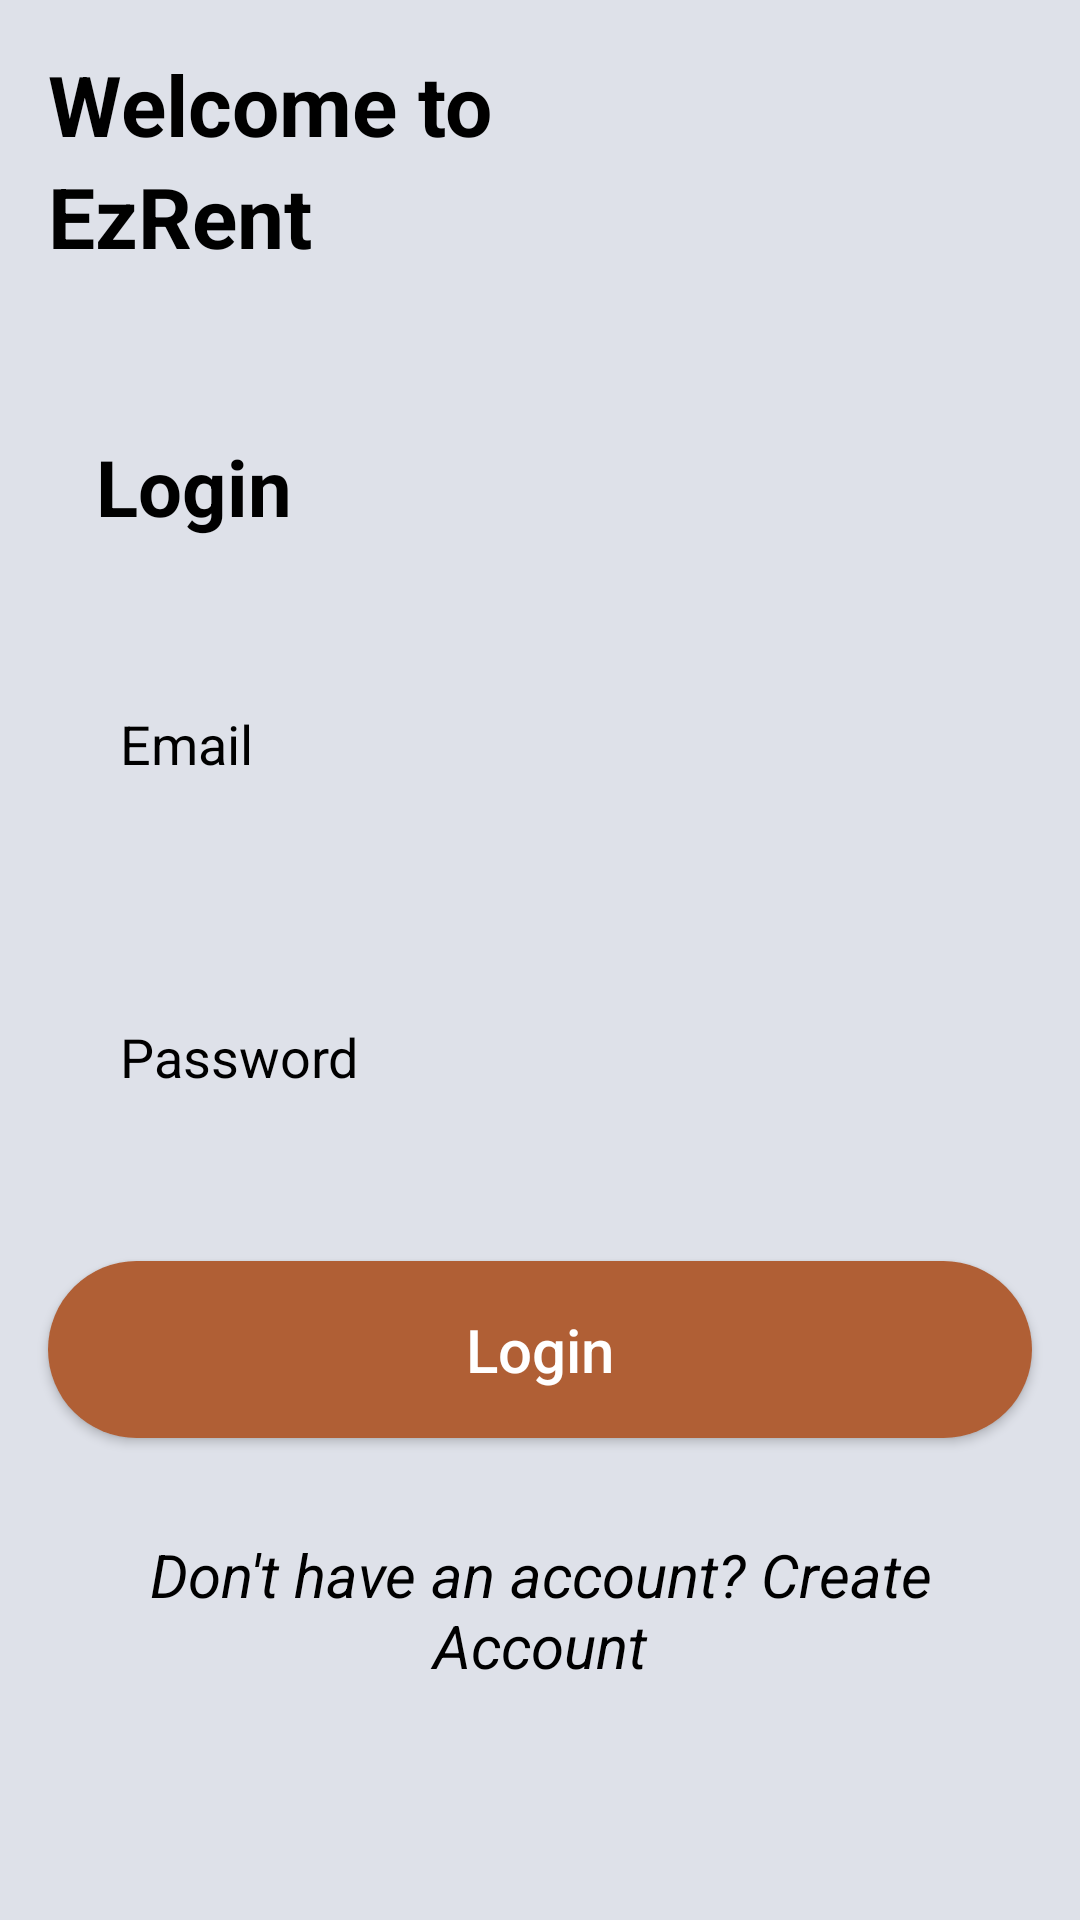

Android layout source for this screen:
<!-- AndroidManifest.xml: application theme Theme.EzRent -->
<!-- res/layout/activity_login.xml -->
<?xml version="1.0" encoding="utf-8"?>
<RelativeLayout xmlns:android="http://schemas.android.com/apk/res/android"
    xmlns:app="http://schemas.android.com/apk/res-auto"
    xmlns:tools="http://schemas.android.com/tools"
    android:id="@+id/main"
    android:layout_width="match_parent"
    android:layout_height="match_parent"
    tools:context=".screens.LoginActivity"
    android:background="@color/light_grey">

    <TextView
        android:id="@+id/welcome"
        android:layout_width="match_parent"
        android:layout_height="wrap_content"
        android:text="Welcome to"
        android:textColor="@color/black"
        android:textSize="28sp"
        android:textStyle="bold"
        android:layout_marginTop="16dp"
        android:layout_marginStart="16dp"
        android:layout_marginEnd="16dp" />

    <TextView
        android:id="@+id/rental_app"
        android:layout_width="match_parent"
        android:layout_height="wrap_content"
        android:text="EzRent"
        android:layout_below="@id/welcome"
        android:textColor="@color/black"
        android:textSize="28sp"
        android:layout_marginStart="16dp"
        android:layout_marginEnd="16dp"
        android:textStyle="bold"/>

    <LinearLayout
        android:orientation="vertical"
        android:layout_width="match_parent"
        android:layout_height="wrap_content"
        android:layout_below="@id/rental_app">

        <TextView
            android:layout_width="match_parent"
            android:layout_height="wrap_content"
            android:layout_marginTop="38dp"
            android:layout_marginStart="16dp"
            android:layout_marginEnd="16dp"
            android:padding="16dp"
            android:text="Login"
            android:textColor="@color/black"
            android:textSize="26sp"
            android:textStyle="bold" />

        <EditText
            android:id="@+id/user_email"
            android:layout_width="match_parent"
            android:layout_height="wrap_content"
            android:layout_margin="16dp"
            android:hint="Email"
            android:textColor="@color/black"
            android:textColorHint="@color/black"
            android:background="@drawable/edit_bg"
            android:padding="24dp"/>

        <EditText
            android:id="@+id/user_password"
            android:layout_width="match_parent"
            android:layout_height="wrap_content"
            android:layout_margin="16dp"
            android:hint="Password"
            android:inputType="textPassword"
            android:textColor="@color/black"
            android:textColorHint="@color/black"
            android:background="@drawable/edit_bg"
            android:padding="24dp"/>

        <androidx.appcompat.widget.AppCompatButton
            android:id="@+id/login_button"
            android:layout_width="match_parent"
            android:layout_height="wrap_content"
            android:padding="16dp"
            android:layout_margin="16dp"
            android:text="Login"
            android:textAllCaps="false"
            android:background="@drawable/button_bg"
            android:textColor="@color/white"
            android:textSize="20sp"/>

        <TextView
            android:id="@+id/dont_have_account"
            android:layout_width="match_parent"
            android:layout_height="wrap_content"
            android:layout_margin="16dp"
            android:text="Don't have an account? Create Account"
            android:textSize="20sp"
            android:textColor="@color/black"
            android:textAlignment="center"
            android:textStyle="italic"/>

    </LinearLayout>

</RelativeLayout>
<!-- resources referenced by this layout -->
<resources>
  <color name="black">#FF000000</color>
  <color name="light_grey">#DEE1E9</color>&gt;
  <color name="white">#FFFFFFFF</color>
  <!-- drawable button_bg (drawable) -->
  <?xml version="1.0" encoding="utf-8"?>
  <shape xmlns:android="http://schemas.android.com/apk/res/android"
      android:shape="rectangle">
  
      <solid android:color="@color/dark_orange"/>
      <corners android:radius="32dp"/>
  </shape>
  <style name="Theme.EzRent" parent="Base.Theme.EzRent" />
  <color name="dark_orange">#B05F35</color>
  <style name="Base.Theme.EzRent" parent="Theme.Material3.DayNight.NoActionBar">
          
          
      </style>
</resources>
